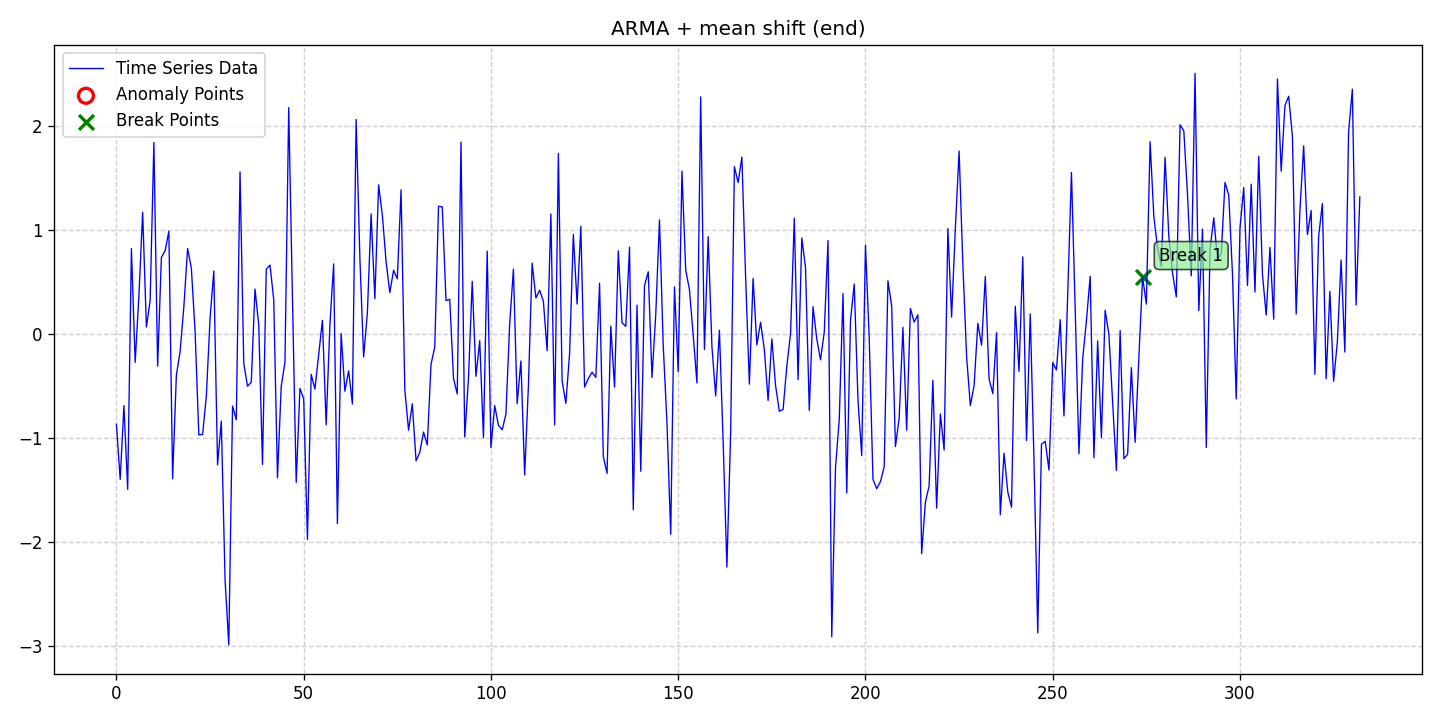

The file beside this chart, header and first rows:
date, data, stationary, det_lin_up, det_lin_down, det_quad, det_cubic, det_exp, det_damped, stoc_trend, volatility, single_seas, multiple_seas, point_anom_single, point_anom_multi, collect_anom, context_anom, mean_shift, var_shift, trend_shift, point_anom_count, point_anom_location, point_anom_point, collect_anom_count
2020-01-01, -0.869, 0, 0, 0, 0, 0, 0, 0, 0, 0, 0, 0, 0, 0, 0, 0, 1, 0, 0, 0, none, , 0
2020-01-02, -1.399, 0, 0, 0, 0, 0, 0, 0, 0, 0, 0, 0, 0, 0, 0, 0, 1, 0, 0, 0, none, , 0
2020-01-03, -0.6896, 0, 0, 0, 0, 0, 0, 0, 0, 0, 0, 0, 0, 0, 0, 0, 1, 0, 0, 0, none, , 0
2020-01-04, -1.494, 0, 0, 0, 0, 0, 0, 0, 0, 0, 0, 0, 0, 0, 0, 0, 1, 0, 0, 0, none, , 0
2020-01-05, 0.8192, 0, 0, 0, 0, 0, 0, 0, 0, 0, 0, 0, 0, 0, 0, 0, 1, 0, 0, 0, none, , 0
2020-01-06, -0.2745, 0, 0, 0, 0, 0, 0, 0, 0, 0, 0, 0, 0, 0, 0, 0, 1, 0, 0, 0, none, , 0
2020-01-07, 0.3637, 0, 0, 0, 0, 0, 0, 0, 0, 0, 0, 0, 0, 0, 0, 0, 1, 0, 0, 0, none, , 0
2020-01-08, 1.169, 0, 0, 0, 0, 0, 0, 0, 0, 0, 0, 0, 0, 0, 0, 0, 1, 0, 0, 0, none, , 0
2020-01-09, 0.06591, 0, 0, 0, 0, 0, 0, 0, 0, 0, 0, 0, 0, 0, 0, 0, 1, 0, 0, 0, none, , 0
2020-01-10, 0.3192, 0, 0, 0, 0, 0, 0, 0, 0, 0, 0, 0, 0, 0, 0, 0, 1, 0, 0, 0, none, , 0
2020-01-11, 1.839, 0, 0, 0, 0, 0, 0, 0, 0, 0, 0, 0, 0, 0, 0, 0, 1, 0, 0, 0, none, , 0
2020-01-12, -0.3101, 0, 0, 0, 0, 0, 0, 0, 0, 0, 0, 0, 0, 0, 0, 0, 1, 0, 0, 0, none, , 0
2020-01-13, 0.7343, 0, 0, 0, 0, 0, 0, 0, 0, 0, 0, 0, 0, 0, 0, 0, 1, 0, 0, 0, none, , 0
2020-01-14, 0.7994, 0, 0, 0, 0, 0, 0, 0, 0, 0, 0, 0, 0, 0, 0, 0, 1, 0, 0, 0, none, , 0
2020-01-15, 0.987, 0, 0, 0, 0, 0, 0, 0, 0, 0, 0, 0, 0, 0, 0, 0, 1, 0, 0, 0, none, , 0
2020-01-16, -1.392, 0, 0, 0, 0, 0, 0, 0, 0, 0, 0, 0, 0, 0, 0, 0, 1, 0, 0, 0, none, , 0
2020-01-17, -0.3987, 0, 0, 0, 0, 0, 0, 0, 0, 0, 0, 0, 0, 0, 0, 0, 1, 0, 0, 0, none, , 0
2020-01-18, -0.1702, 0, 0, 0, 0, 0, 0, 0, 0, 0, 0, 0, 0, 0, 0, 0, 1, 0, 0, 0, none, , 0
2020-01-19, 0.2599, 0, 0, 0, 0, 0, 0, 0, 0, 0, 0, 0, 0, 0, 0, 0, 1, 0, 0, 0, none, , 0
2020-01-20, 0.8205, 0, 0, 0, 0, 0, 0, 0, 0, 0, 0, 0, 0, 0, 0, 0, 1, 0, 0, 0, none, , 0
2020-01-21, 0.6329, 0, 0, 0, 0, 0, 0, 0, 0, 0, 0, 0, 0, 0, 0, 0, 1, 0, 0, 0, none, , 0
2020-01-22, 0.0254, 0, 0, 0, 0, 0, 0, 0, 0, 0, 0, 0, 0, 0, 0, 0, 1, 0, 0, 0, none, , 0
2020-01-23, -0.9714, 0, 0, 0, 0, 0, 0, 0, 0, 0, 0, 0, 0, 0, 0, 0, 1, 0, 0, 0, none, , 0
2020-01-24, -0.9658, 0, 0, 0, 0, 0, 0, 0, 0, 0, 0, 0, 0, 0, 0, 0, 1, 0, 0, 0, none, , 0
2020-01-25, -0.6017, 0, 0, 0, 0, 0, 0, 0, 0, 0, 0, 0, 0, 0, 0, 0, 1, 0, 0, 0, none, , 0
2020-01-26, 0.1492, 0, 0, 0, 0, 0, 0, 0, 0, 0, 0, 0, 0, 0, 0, 0, 1, 0, 0, 0, none, , 0
2020-01-27, 0.6037, 0, 0, 0, 0, 0, 0, 0, 0, 0, 0, 0, 0, 0, 0, 0, 1, 0, 0, 0, none, , 0
2020-01-28, -1.259, 0, 0, 0, 0, 0, 0, 0, 0, 0, 0, 0, 0, 0, 0, 0, 1, 0, 0, 0, none, , 0
2020-01-29, -0.8393, 0, 0, 0, 0, 0, 0, 0, 0, 0, 0, 0, 0, 0, 0, 0, 1, 0, 0, 0, none, , 0
2020-01-30, -2.36, 0, 0, 0, 0, 0, 0, 0, 0, 0, 0, 0, 0, 0, 0, 0, 1, 0, 0, 0, none, , 0
2020-01-31, -2.99, 0, 0, 0, 0, 0, 0, 0, 0, 0, 0, 0, 0, 0, 0, 0, 1, 0, 0, 0, none, , 0
2020-02-01, -0.6939, 0, 0, 0, 0, 0, 0, 0, 0, 0, 0, 0, 0, 0, 0, 0, 1, 0, 0, 0, none, , 0
2020-02-02, -0.8252, 0, 0, 0, 0, 0, 0, 0, 0, 0, 0, 0, 0, 0, 0, 0, 1, 0, 0, 0, none, , 0
2020-02-03, 1.557, 0, 0, 0, 0, 0, 0, 0, 0, 0, 0, 0, 0, 0, 0, 0, 1, 0, 0, 0, none, , 0
2020-02-04, -0.2845, 0, 0, 0, 0, 0, 0, 0, 0, 0, 0, 0, 0, 0, 0, 0, 1, 0, 0, 0, none, , 0
2020-02-05, -0.5031, 0, 0, 0, 0, 0, 0, 0, 0, 0, 0, 0, 0, 0, 0, 0, 1, 0, 0, 0, none, , 0
2020-02-06, -0.4649, 0, 0, 0, 0, 0, 0, 0, 0, 0, 0, 0, 0, 0, 0, 0, 1, 0, 0, 0, none, , 0
2020-02-07, 0.4307, 0, 0, 0, 0, 0, 0, 0, 0, 0, 0, 0, 0, 0, 0, 0, 1, 0, 0, 0, none, , 0
2020-02-08, 0.08417, 0, 0, 0, 0, 0, 0, 0, 0, 0, 0, 0, 0, 0, 0, 0, 1, 0, 0, 0, none, , 0
2020-02-09, -1.255, 0, 0, 0, 0, 0, 0, 0, 0, 0, 0, 0, 0, 0, 0, 0, 1, 0, 0, 0, none, , 0
2020-02-10, 0.6206, 0, 0, 0, 0, 0, 0, 0, 0, 0, 0, 0, 0, 0, 0, 0, 1, 0, 0, 0, none, , 0
2020-02-11, 0.661, 0, 0, 0, 0, 0, 0, 0, 0, 0, 0, 0, 0, 0, 0, 0, 1, 0, 0, 0, none, , 0
2020-02-12, 0.33, 0, 0, 0, 0, 0, 0, 0, 0, 0, 0, 0, 0, 0, 0, 0, 1, 0, 0, 0, none, , 0
2020-02-13, -1.383, 0, 0, 0, 0, 0, 0, 0, 0, 0, 0, 0, 0, 0, 0, 0, 1, 0, 0, 0, none, , 0
2020-02-14, -0.5029, 0, 0, 0, 0, 0, 0, 0, 0, 0, 0, 0, 0, 0, 0, 0, 1, 0, 0, 0, none, , 0
2020-02-15, -0.2715, 0, 0, 0, 0, 0, 0, 0, 0, 0, 0, 0, 0, 0, 0, 0, 1, 0, 0, 0, none, , 0
2020-02-16, 2.174, 0, 0, 0, 0, 0, 0, 0, 0, 0, 0, 0, 0, 0, 0, 0, 1, 0, 0, 0, none, , 0
2020-02-17, 0.3411, 0, 0, 0, 0, 0, 0, 0, 0, 0, 0, 0, 0, 0, 0, 0, 1, 0, 0, 0, none, , 0
2020-02-18, -1.427, 0, 0, 0, 0, 0, 0, 0, 0, 0, 0, 0, 0, 0, 0, 0, 1, 0, 0, 0, none, , 0
2020-02-19, -0.5246, 0, 0, 0, 0, 0, 0, 0, 0, 0, 0, 0, 0, 0, 0, 0, 1, 0, 0, 0, none, , 0
2020-02-20, -0.6228, 0, 0, 0, 0, 0, 0, 0, 0, 0, 0, 0, 0, 0, 0, 0, 1, 0, 0, 0, none, , 0
2020-02-21, -1.976, 0, 0, 0, 0, 0, 0, 0, 0, 0, 0, 0, 0, 0, 0, 0, 1, 0, 0, 0, none, , 0
2020-02-22, -0.3892, 0, 0, 0, 0, 0, 0, 0, 0, 0, 0, 0, 0, 0, 0, 0, 1, 0, 0, 0, none, , 0
2020-02-23, -0.5303, 0, 0, 0, 0, 0, 0, 0, 0, 0, 0, 0, 0, 0, 0, 0, 1, 0, 0, 0, none, , 0
2020-02-24, -0.2017, 0, 0, 0, 0, 0, 0, 0, 0, 0, 0, 0, 0, 0, 0, 0, 1, 0, 0, 0, none, , 0
2020-02-25, 0.1306, 0, 0, 0, 0, 0, 0, 0, 0, 0, 0, 0, 0, 0, 0, 0, 1, 0, 0, 0, none, , 0
2020-02-26, -0.874, 0, 0, 0, 0, 0, 0, 0, 0, 0, 0, 0, 0, 0, 0, 0, 1, 0, 0, 0, none, , 0
2020-02-27, 0.09008, 0, 0, 0, 0, 0, 0, 0, 0, 0, 0, 0, 0, 0, 0, 0, 1, 0, 0, 0, none, , 0
2020-02-28, 0.6723, 0, 0, 0, 0, 0, 0, 0, 0, 0, 0, 0, 0, 0, 0, 0, 1, 0, 0, 0, none, , 0
2020-02-29, -1.824, 0, 0, 0, 0, 0, 0, 0, 0, 0, 0, 0, 0, 0, 0, 0, 1, 0, 0, 0, none, , 0
... 273 more rows
